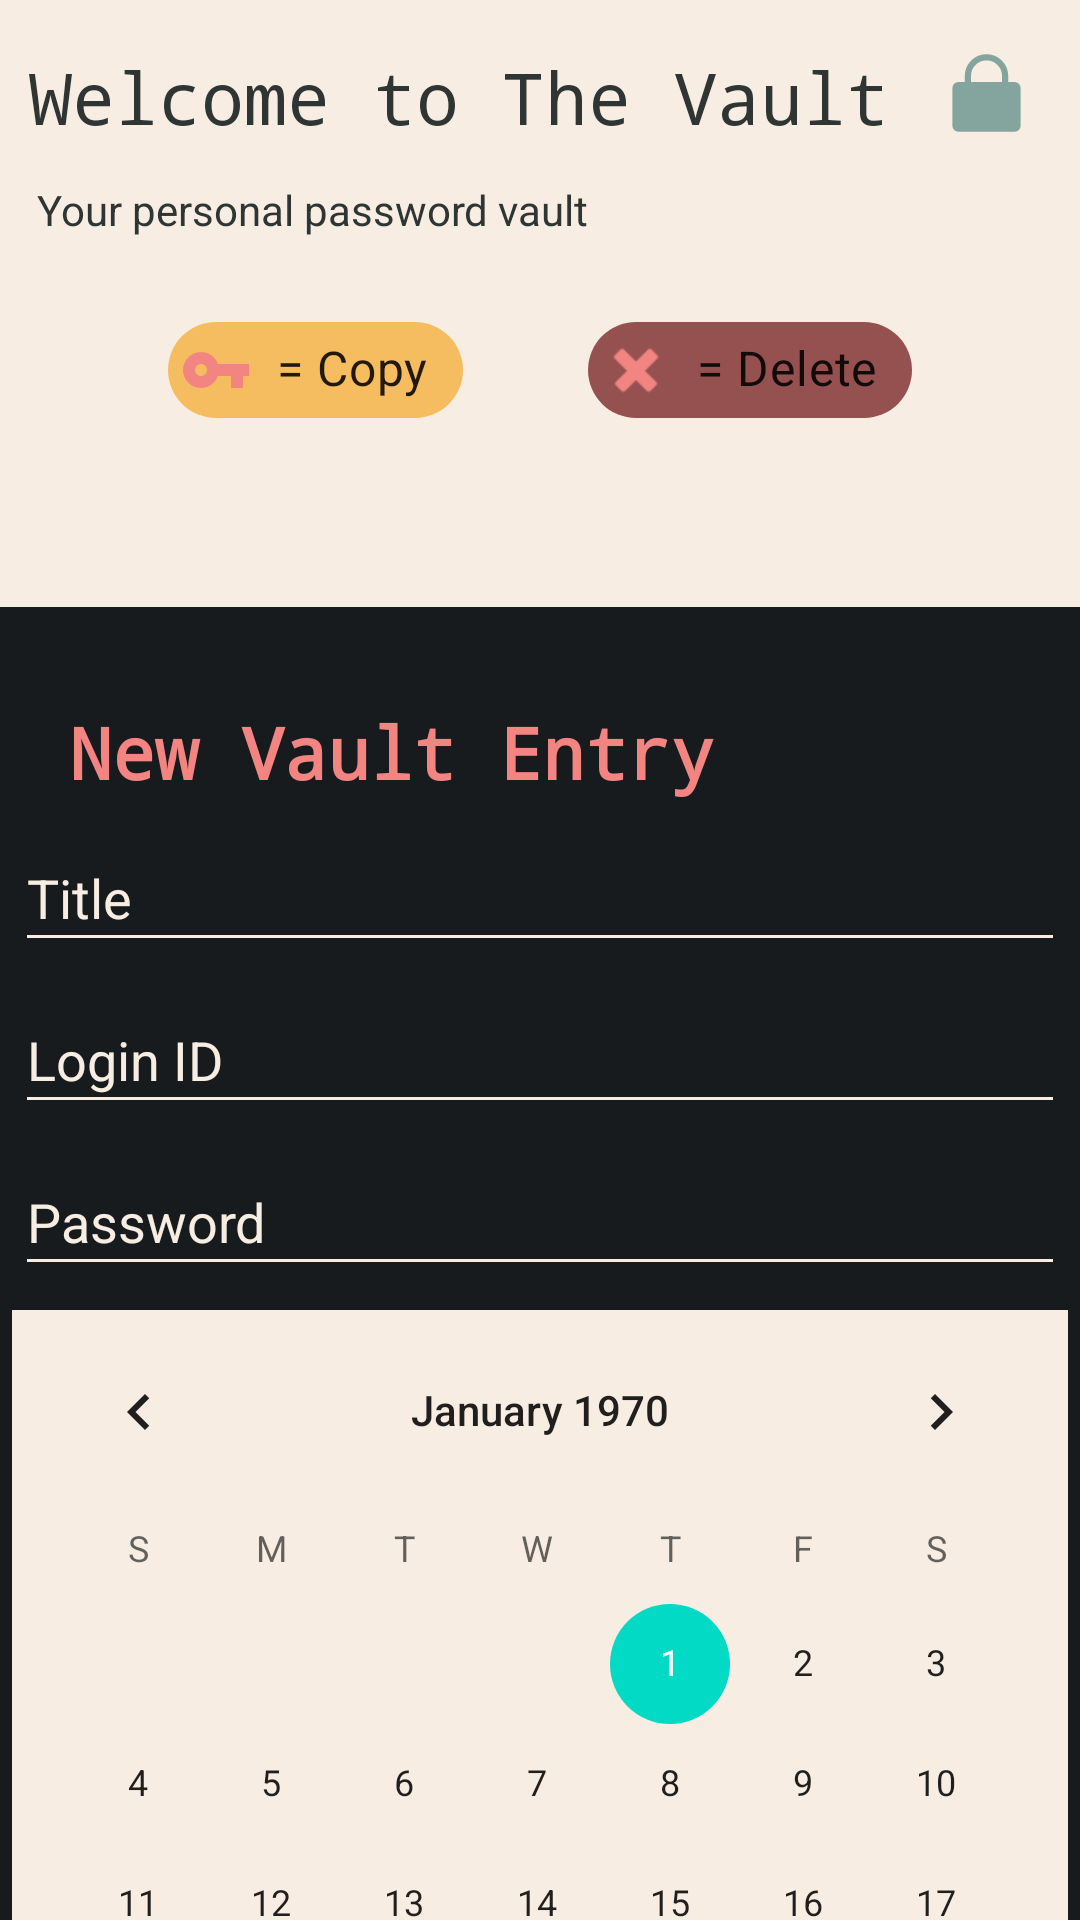

Layout XML and referenced resources for this Android screen:
<!-- AndroidManifest.xml: application theme Theme.COMP4200A1 -->
<!-- res/layout/activity_main.xml -->
<?xml version="1.0" encoding="utf-8"?>
<androidx.coordinatorlayout.widget.CoordinatorLayout xmlns:android="http://schemas.android.com/apk/res/android"
    xmlns:app="http://schemas.android.com/apk/res-auto"
    xmlns:tools="http://schemas.android.com/tools"
    android:layout_width="match_parent"
    android:layout_height="match_parent"
    android:background="@color/Linen"
    android:backgroundTint="@color/Linen"
    tools:context=".MainActivity">

    <androidx.constraintlayout.widget.ConstraintLayout
        android:layout_width="match_parent"
        android:layout_height="match_parent"
        android:background="@color/Linen"
        android:backgroundTint="@color/Linen">

        <TextView
            android:id="@+id/textView"
            android:layout_width="wrap_content"
            android:layout_height="wrap_content"
            android:layout_marginTop="16dp"
            android:fontFamily="monospace"
            android:text="Welcome to The Vault"
            android:textAppearance="@style/TextAppearance.AppCompat.Display1"
            android:textColor="@color/CharlestonGreen"
            android:textSize="24sp"
            app:layout_constraintEnd_toEndOf="parent"
            app:layout_constraintHorizontal_bias="0.132"
            app:layout_constraintStart_toStartOf="parent"
            app:layout_constraintTop_toTopOf="parent" />

        <ImageView
            android:id="@+id/imageView"
            android:layout_width="35dp"
            android:layout_height="31dp"
            android:layout_marginStart="15dp"
            android:layout_marginTop="16dp"
            android:tintMode="src_in"
            app:layout_constraintEnd_toEndOf="parent"
            app:layout_constraintHorizontal_bias="0.0"
            app:layout_constraintStart_toEndOf="@+id/textView"
            app:layout_constraintTop_toTopOf="parent"
            app:srcCompat="@drawable/lock"
            app:tint="@color/MorningBlue" />

        <TextView
            android:id="@+id/textView2"
            android:layout_width="wrap_content"
            android:layout_height="wrap_content"
            android:layout_marginTop="12dp"
            android:text="Your personal password vault"
            android:textColor="@color/CharlestonGreen"
            app:layout_constraintEnd_toEndOf="parent"
            app:layout_constraintHorizontal_bias="0.07"
            app:layout_constraintStart_toStartOf="parent"
            app:layout_constraintTop_toBottomOf="@+id/textView" />

        <androidx.recyclerview.widget.RecyclerView
            android:id="@+id/recyclerView"
            android:layout_width="409dp"
            android:layout_height="472dp"
            android:layout_marginTop="86dp"
            android:padding="16dp"
            app:layout_constraintBottom_toBottomOf="parent"
            app:layout_constraintEnd_toEndOf="parent"
            app:layout_constraintStart_toStartOf="parent"
            app:layout_constraintTop_toBottomOf="@+id/textView2"
            app:layout_constraintVertical_bias="0.0" />

        <com.google.android.material.floatingactionbutton.FloatingActionButton
            android:id="@+id/fab"
            android:layout_width="wrap_content"
            android:layout_height="wrap_content"
            android:layout_marginBottom="16dp"
            android:backgroundTint="@color/MorningBlue"
            android:clickable="true"
            app:backgroundTint="@color/MorningBlue"
            app:layout_constraintBottom_toBottomOf="parent"
            app:layout_constraintEnd_toEndOf="parent"
            app:layout_constraintHorizontal_bias="0.954"
            app:layout_constraintStart_toStartOf="parent"
            app:srcCompat="@drawable/plus" />

        <com.google.android.material.chip.Chip
            android:id="@+id/chip4"
            android:layout_width="wrap_content"
            android:layout_height="wrap_content"
            android:layout_marginStart="56dp"
            android:layout_marginTop="20dp"
            android:clickable="false"
            android:fontFamily="monospace"
            android:text="= Copy"
            android:textAlignment="center"
            android:textSize="16sp"
            android:textStyle="bold"
            android:typeface="monospace"
            app:chipBackgroundColor="@color/MazimumYellowRed"
            app:chipIcon="@drawable/ic_baseline_vpn_key_24"
            app:layout_constraintStart_toStartOf="parent"
            app:layout_constraintTop_toBottomOf="@+id/textView2" />

        <com.google.android.material.chip.Chip
            android:id="@+id/chip5"
            android:layout_width="wrap_content"
            android:layout_height="wrap_content"
            android:layout_marginTop="20dp"
            android:layout_marginEnd="56dp"
            android:clickable="false"
            android:fontFamily="monospace"
            android:text="= Delete"
            android:textAlignment="center"
            android:textSize="16sp"
            android:textStyle="bold"
            android:typeface="monospace"
            app:chipBackgroundColor="@color/material_on_background_disabled"
            app:chipIcon="@android:drawable/ic_delete"
            app:chipIconTint="@color/LightCoral"
            app:chipSurfaceColor="@color/LightCoral"
            app:layout_constraintEnd_toEndOf="parent"
            app:layout_constraintTop_toBottomOf="@+id/textView2" />

    </androidx.constraintlayout.widget.ConstraintLayout>

    <include
        layout="@layout/bottom_entry"
        app:layout_behavior="com.google.android.material.bottomsheet.BottomSheetBehavior"
        tools:visibility="invisible" />
        />

</androidx.coordinatorlayout.widget.CoordinatorLayout>
<!-- res/layout/bottom_entry.xml (included above) -->
<?xml version="1.0" encoding="utf-8"?>
<androidx.constraintlayout.widget.ConstraintLayout xmlns:android="http://schemas.android.com/apk/res/android"
    xmlns:app="http://schemas.android.com/apk/res-auto"
    xmlns:tools="http://schemas.android.com/tools"
    android:id="@+id/bottomSheet"
    style="@style/Animation.Design.BottomSheetDialog"
    android:layout_width="match_parent"
    android:layout_height="wrap_content"
    android:background="#171B1E"
    android:backgroundTint="#171B1E"
    app:layout_behavior="com.google.android.material.bottomsheet.BottomSheetBehavior"
    tools:context=".BottomEntryFragment"
    tools:ignore="ExtraText">
    >


    <TextView
        android:id="@+id/textView8"
        android:layout_width="wrap_content"
        android:layout_height="wrap_content"
        android:layout_marginTop="32dp"
        android:fontFamily="monospace"
        android:text="New Vault Entry"
        android:textAllCaps="false"
        android:textAppearance="@style/TextAppearance.AppCompat.Medium"
        android:textColor="@color/LightCoral"
        android:textSize="24sp"
        android:textStyle="bold"
        android:typeface="monospace"
        app:layout_constraintEnd_toEndOf="parent"
        app:layout_constraintHorizontal_bias="0.159"
        app:layout_constraintStart_toStartOf="parent"
        app:layout_constraintTop_toTopOf="parent"
        tools:ignore="MissingConstraints" />

    <CalendarView
        android:id="@+id/vault_entry_calendarView"
        android:layout_width="352dp"
        android:layout_height="302dp"
        android:layout_marginTop="8dp"
        android:background="@color/Linen"
        android:selectedWeekBackgroundColor="@color/MazimumYellowRed"
        app:layout_constraintEnd_toEndOf="parent"
        app:layout_constraintHorizontal_bias="0.508"
        app:layout_constraintStart_toStartOf="parent"
        app:layout_constraintTop_toBottomOf="@+id/vault_entry_Password" />

    <com.google.android.material.textfield.TextInputEditText
        android:id="@+id/vault_entry_Username"
        android:layout_width="350dp"
        android:layout_height="46dp"
        android:layout_marginTop="8dp"
        android:backgroundTint="@color/Linen"
        android:hint="Login ID"
        android:singleLine="true"
        android:textColor="@color/MazimumYellowRed"
        android:textColorHint="@color/Linen"
        app:layout_constraintEnd_toEndOf="parent"
        app:layout_constraintHorizontal_bias="0.508"
        app:layout_constraintStart_toStartOf="parent"
        app:layout_constraintTop_toBottomOf="@+id/vault_entry_Title" />

    <com.google.android.material.textfield.TextInputEditText
        android:id="@+id/vault_entry_Title"
        android:layout_width="350dp"
        android:layout_height="46dp"
        android:layout_marginTop="8dp"
        android:backgroundTint="@color/Linen"
        android:hint="Title"
        android:shadowColor="@color/Linen"
        android:singleLine="true"
        android:textColor="@color/MazimumYellowRed"
        android:textColorHint="@color/Linen"
        android:textColorLink="@color/Linen"
        app:layout_constraintEnd_toEndOf="parent"
        app:layout_constraintHorizontal_bias="0.491"
        app:layout_constraintStart_toStartOf="parent"
        app:layout_constraintTop_toBottomOf="@+id/textView8" />

    <com.google.android.material.textfield.TextInputEditText
        android:id="@+id/vault_entry_Password"
        android:layout_width="350dp"
        android:layout_height="46dp"
        android:layout_marginTop="8dp"
        android:backgroundTint="@color/Linen"
        android:hint="Password"
        android:shadowColor="@color/Linen"
        android:singleLine="true"
        android:textColor="@color/MazimumYellowRed"
        android:textColorHint="@color/Linen"
        app:layout_constraintEnd_toEndOf="parent"
        app:layout_constraintHorizontal_bias="0.491"
        app:layout_constraintStart_toStartOf="parent"
        app:layout_constraintTop_toBottomOf="@+id/vault_entry_Username" />

    <Button
        android:id="@+id/vault_entry_submit"
        android:layout_width="wrap_content"
        android:layout_height="wrap_content"
        android:layout_marginTop="28dp"
        android:backgroundTint="@color/MorningBlue"
        android:fontFamily="monospace"
        android:text="Submit"
        android:textColor="#3E2723"
        android:textSize="16sp"
        android:typeface="monospace"
        app:layout_constraintEnd_toEndOf="parent"
        app:layout_constraintHorizontal_bias="0.904"
        app:layout_constraintStart_toStartOf="parent"
        app:layout_constraintTop_toBottomOf="@+id/vault_entry_calendarView" />

</androidx.constraintlayout.widget.ConstraintLayout>
<!-- resources referenced by this layout -->
<resources>
  <color name="CharlestonGreen">#2E3532</color>
  <color name="LightCoral">#F28482</color>
  <color name="Linen">#F7EDE2</color>
  <color name="MazimumYellowRed">#F6BD60</color>
  <color name="MorningBlue">#84A59D</color>
  <!-- drawable ic_baseline_vpn_key_24 (drawable) -->
  <vector android:height="24dp" android:tint="#F28482"
      android:viewportHeight="24" android:viewportWidth="24"
      android:width="24dp" xmlns:android="http://schemas.android.com/apk/res/android">
      <path android:fillColor="@android:color/white" android:pathData="M12.65,10C11.83,7.67 9.61,6 7,6c-3.31,0 -6,2.69 -6,6s2.69,6 6,6c2.61,0 4.83,-1.67 5.65,-4H17v4h4v-4h2v-4H12.65zM7,14c-1.1,0 -2,-0.9 -2,-2s0.9,-2 2,-2 2,0.9 2,2 -0.9,2 -2,2z"/>
  </vector>
  <!-- drawable lock (drawable) -->
  <vector xmlns:android="http://schemas.android.com/apk/res/android" xmlns:aapt="http://schemas.android.com/aapt" android:viewportWidth="30" android:viewportHeight="30" android:width="90dp" android:height="90dp">
      <path android:pathData="M24 27H6c-1.105 0 -2 -0.895 -2 -2V13c0 -1.105 0.895 -2 2 -2h18c1.105 0 2 0.895 2 2v12C26 26.105 25.105 27 24 27z" android:fillColor="#000000"/>
      <path android:pathData="M9 12V9c0 -3.314 2.686 -6 6 -6h0c3.314 0 6 2.686 6 6v3" android:strokeColor="#000000" android:strokeWidth="2" android:strokeLineCap="round" android:strokeLineJoin="round" android:strokeMiterLimit="10"/>
  </vector>
  <!-- drawable plus (drawable) -->
  <vector xmlns:android="http://schemas.android.com/apk/res/android" xmlns:aapt="http://schemas.android.com/aapt" android:viewportWidth="24" android:viewportHeight="24" android:width="96dp" android:height="96dp">
      <path android:pathData="M12 2C6.477 2 2 6.477 2 12s4.477 10 10 10s10 -4.477 10 -10S17.523 2 12 2zM16 13h-3v3c0 0.552 -0.448 1 -1 1h0c-0.552 0 -1 -0.448 -1 -1v-3H8c-0.552 0 -1 -0.448 -1 -1v0c0 -0.552 0.448 -1 1 -1h3V8c0 -0.552 0.448 -1 1 -1h0c0.552 0 1 0.448 1 1v3h3c0.552 0 1 0.448 1 1v0C17 12.552 16.552 13 16 13z" android:fillColor="#000000"/>
  </vector>
  <style name="Theme.COMP4200A1" parent="Theme.MaterialComponents.DayNight.DarkActionBar">
          
          <item name="colorPrimary">@color/purple_500</item>
          <item name="colorPrimaryVariant">@color/purple_700</item>
          <item name="colorOnPrimary">@color/white</item>
          
          <item name="colorSecondary">@color/teal_200</item>
          <item name="colorSecondaryVariant">@color/teal_700</item>
          <item name="colorOnSecondary">@color/black</item>
          
          <item name="android:statusBarColor" tools:targetApi="l">?attr/colorPrimaryVariant</item>
          
      </style>
  <color name="purple_500">#FF6200EE</color>
  <color name="purple_700">#FF3700B3</color>
  <color name="white">#FFFFFFFF</color>
  <color name="teal_200">#FF03DAC5</color>
  <color name="teal_700">#FF018786</color>
  <color name="black">#FF000000</color>
</resources>
